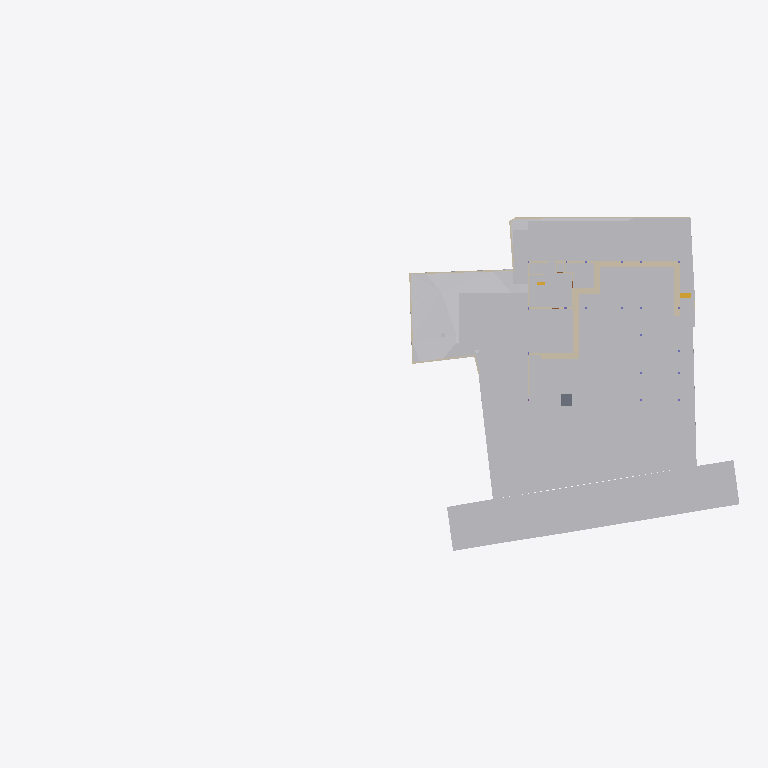
Plan cut of the same IFC building model at storey 'Footing' (level -3.50 m, cut at -2.10 m), seen from above with north up, elements coloured by IFC class: 23 other elements (light grey), 23 walls (beige), 1 slab (grey), 1 stair flight (yellow). Cut surfaces are drawn darker.
Extent 96.7 m × 45.5 m × 29.1 m (x, y, z). Storeys (10): Footing at -3.50 m; Site at -2.70 m; GF at -2.55 m; FF Lvl at 0.00 m; Plumbing at 0.00 m; Electrical at 0.00 m; FF at 0.45 m; FF Lintel at 3.15 m; schedule at 3.50 m; SF at 3.65 m. Elements (601): 132 IfcBeam, 79 IfcWall, 46 IfcPipeSegment, 45 IfcSlab, 43 IfcColumn, 40 IfcDoor, 37 IfcWindow, 30 IfcFurniture, 25 IfcEarthworksCut, 22 IfcGeographicElement, 18 IfcCovering, 17 IfcFooting.

HEADER;
FILE_DESCRIPTION(('ViewDefinition [CoordinationView]'),'2;1');
FILE_NAME('Manilal.ifc','2025-07-27T11:42:50+05:30',(),(),'IfcOpenShell 0.8.3-post1','Bonsai 0.8.3-post1','');
FILE_SCHEMA(('IFC4X3'));
ENDSEC;
DATA;
#1480=IFCPROJECT('2TuuvCHJz54PsFPcraEbH$',$,'My Project',$,$,$,$,(#3,#128),#1481);
#3305=IFCSITE('0lpfVeOW52QfroqLYyHNY2',$,'My Site',$,$,#26,$,$,$,$,$,$,$,$);
#3313=IFCBUILDING('0MzaWOaS178x5FMqOflU3C',$,'My Building',$,$,#25,$,$,$,$,$,$);
#2081=IFCBUILDINGSTOREY('09kFoqoxrCvB1_fcEsMZsQ',$,'FF',$,$,#217,$,$,$,$);
#2986=IFCBUILDINGSTOREY('0zoFHJ9PnFW80M$mIVDQW3',$,'GF',$,$,#14477,$,$,$,$);
#17145=IFCBUILDINGSTOREY('0MckaoTknA3edZMUNhTyAK',$,'SF',$,$,#17254,$,$,$,$);
#20035=IFCBUILDINGSTOREY('3LpnsPikv4mRTBpfC3WQtx',$,'FF Lvl',$,$,#20051,$,$,$,$);
#23582=IFCBUILDINGSTOREY('0DtUgpQ1b6nBmkLmvc_ehu',$,'FF Lintel',$,$,#23767,$,$,$,$);
#459032=IFCBUILDINGSTOREY('2nxT8wHGnDX9t8LjuK$yoz',$,'Footing',$,$,#459177,$,$,$,$);
#482732=IFCBUILDINGSTOREY('0qJiDzySr4lhgisX7t8beM',$,'Site',$,$,#482753,$,$,$,$);
#485569=IFCBUILDINGSTOREY('33UZQ2TSvAg8IY4x5QCp2i',$,'schedule',$,$,#490135,$,$,$,$);
#507278=IFCBUILDINGSTOREY('0fi$VcvNr0Zu6wnPuK6jDB',$,'Plumbing',$,$,#507299,$,$,$,$);
#531643=IFCBUILDINGSTOREY('2JRfeNnUP7R92jcKtKmwj5',$,'Electrical',$,$,#531659,$,$,$,$);
#457595=IFCGEOGRAPHICELEMENT('1mqx3WFMb0_xZzgY5_pKpf',$,'Site',$,$,$,#458342,$,.TERRAIN.);
#506523=IFCGEOGRAPHICELEMENT('20M0x6_hv1D8u5ftoKpVy3',$,'Road',$,$,$,#506537,$,.TERRAIN.);
#469019=IFCEARTHWORKSCUT('2Q_BpVgoH5UP4ov3lAq_Nd',$,'Cut',$,$,#469057,#469032,$,.BASE_EXCAVATION.);
#461213=IFCEARTHWORKSCUT('2x49TXK193K9MJc3CK9x_n',$,'Cut',$,$,#461251,#461226,$,.BASE_EXCAVATION.);
#459974=IFCEARTHWORKSCUT('1orBtrQ6r9QBXstUuMTyak',$,'Cut',$,$,#462420,#459987,$,.BASE_EXCAVATION.);
#483723=IFCEARTHWORKSCUT('0lv4XU7zX8PPDYPdO7aOdg',$,'Cut',$,$,#483779,#483736,$,.BASE_EXCAVATION.);
#483793=IFCEARTHWORKSCUT('3gyAx8JZbCZQsI6FN6xhKy',$,'Cut',$,$,#483831,#483806,$,.BASE_EXCAVATION.);
#460540=IFCEARTHWORKSCUT('3NfQzW2p90kemh8IGcUxhf',$,'roader',$,$,#461135,#461124,$,.PAVEMENTMILLING.);
#469330=IFCEARTHWORKSCUT('01J8VwQ8f08gmXDrlhIlzq',$,'Cut',$,$,#469399,#469343,$,.BASE_EXCAVATION.);
#472474=IFCWALL('1moSAGyaj6X9dKOrtxI8Fe',$,'Wall',$,$,#473379,#472485,$,$);
#472075=IFCEARTHWORKSCUT('3P_ZVV06j60u6$ptV0zgAt',$,'Cut',$,$,#472104,#472088,$,.BASE_EXCAVATION.);
#93186=IFCVEHICLE('09kCGSf$LDBwv0agp2PRhM',$,'Vehicle',$,$,#245794,#93199,$,$);
#19398=IFCVEHICLE('0rzGDxo0H1CRYsT$ARQpVS',$,'Vehicle',$,$,#245789,#19411,$,$);
#471956=IFCEARTHWORKSCUT('064wt44Qr018YjnvVkk4J1',$,'Cut',$,$,#472003,#471969,$,.BASE_EXCAVATION.);
#473249=IFCWALL('1KbxXSTQH2teyECKGpd9D2',$,'Wall',$,$,#473423,#473260,$,$);
#483684=IFCEARTHWORKSCUT('3NGXkKzmP9mwmT7XBm4eTA',$,'Cut',$,$,#483784,#483697,$,.BASE_EXCAVATION.);
#473312=IFCWALL('0D7izqDE9Fp8sOi_qFuCii',$,'Wall',$,$,#473361,#473323,$,$);
#229124=IFCWALL('3MfSYaOiTA4AjSKpPvRhyi',$,'Wall',$,$,#395482,#229135,$,$);
#483597=IFCEARTHWORKSCUT('1t$VJ4$o90evgf8hngEw3O',$,'Cut',$,$,#483635,#483610,$,.BASE_EXCAVATION.);
#171459=IFCFURNITURE('2eCSdMrzH5F8FKRq_Kat7X',$,'Furniture',$,$,#326586,#171491,$,$);
#170412=IFCWALL('02QSUeXF96zws6rSEwOtxB',$,'Wall',$,$,#471821,#170423,$,$);
#473463=IFCWALL('1GppCG6LrDywOQqWlDzPYg',$,'Wall',$,$,#501941,#473474,$,$);
#28186=IFCWALL('2UlyJbGOL47vem9W3W5T7b',$,'Wall',$,$,#214889,#28197,$,$);
#470021=IFCSLAB('2e1pOHl499Yey3skTZPOZ0',$,'Slab',$,$,#470319,#470032,$,$);
#14810=IFCWALL('1YbjuILpv4AxLe7Ucp54z8',$,'Wall',$,$,#501924,#14821,$,$);
#214630=IFCWALL('1v3BeDslv3W8LfR3WiqTEd',$,'Wall',$,$,#214830,#214641,$,$);
#472782=IFCWALL('2FqYND$9X5M9fHaixjCXYh',$,'Wall',$,$,#473026,#472793,$,$);
#483346=IFCEARTHWORKSCUT('3CVsSk1n15tOTdxMSAWwV$',$,'Cut',$,$,#483587,#483359,$,.BASE_EXCAVATION.);
#323032=IFCFURNITURE('22FL70C_91$9Siy4CzgYVV',$,'Furniture',$,$,#323068,#323043,$,$);
#14894=IFCWALL('3LM7Pm6Iv8$Bf3kD16vEYX',$,'Wall',$,$,#501868,#14905,$,$);
#186191=IFCWALL('1Esm3AND1CI8J4fqgYsqen',$,'Wall',$,$,#469490,#186202,$,$);
#469571=IFCEARTHWORKSCUT('2IfjuX05L3Q9F73mkLJFNM',$,'Cut',$,$,#469627,#469584,$,.BASE_EXCAVATION.);
#473027=IFCWALL('2zFLYjvBr64PEv0Q0wA1WK',$,'Wall',$,$,#473235,#473038,$,$);
#27353=IFCWALL('2Y2Bm57Cb8Exxz7st0aRUc',$,'Wall',$,$,#214921,#27364,$,$);
#30905=IFCWALL('0J9S4Srlb1MOsgNvH90_Ni',$,'Wall',$,$,#470610,#30916,$,$);
#28224=IFCWALL('10RvTK_K97Xg3Zon6pJwxP',$,'Wall',$,$,#229504,#28235,$,$);
#472141=IFCEARTHWORKSCUT('3XBGdyU2D9MeN3q92cqay6',$,'Cut',$,$,#472179,#472154,$,.BASE_EXCAVATION.);
#496302=IFCWALL('1skRZA3gDArPLyHJ1xBWOA',$,'Wall',$,$,#498243,#496313,$,$);
#319577=IFCFURNITURE('0fdrhMOd5CYABI21svJpWT',$,'Furniture',$,$,#442302,#319588,$,$);
#469076=IFCSTAIRFLIGHT('3akbHycZ93yR_8u_wyKIcq',$,'StairFlight',$,$,#469437,#469166,$,10,9,0.175,0.300000011920929,.STRAIGHT.);
#101546=IFCWALL('0Rf_6ET3jB1A$TE_PSB8cB',$,'Wall',$,$,#471955,#101557,$,$);
#29467=IFCWALL('2U66_ERPrD$A$2PTOc1bPA',$,'Wall',$,$,#452475,#29478,$,$);
#322899=IFCWALL('301zTpBY56QRbhbSgqyTtD',$,'Wall',$,$,#471924,#322910,$,$);
#483636=IFCEARTHWORKSCUT('0sikzQoBLANAJbN4DYsZsL',$,'Cut',$,$,#483674,#483649,$,.BASE_EXCAVATION.);
#175542=IFCFURNITURE('0rkBbNDlLBse4ihW$AUWVP',$,'Furniture',$,$,#319643,#175553,$,$);
#475030=IFCWALL('0P8jPYbMTBahN2mQMeo_4L',$,'Wall',$,$,#475078,#475041,$,$);
#496470=IFCWALL('1k5GM9ixDEf8pkk$KedmOu',$,'Wall',$,$,#497521,#496481,$,$);
#322727=IFCWALL('0NXfgi9BT5$x6dqiz38cKQ',$,'Wall',$,$,#497684,#322738,$,$);
ENDSEC;
